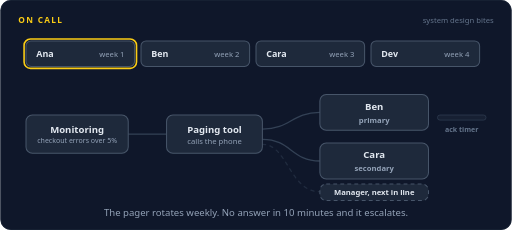
t = 0.00 s
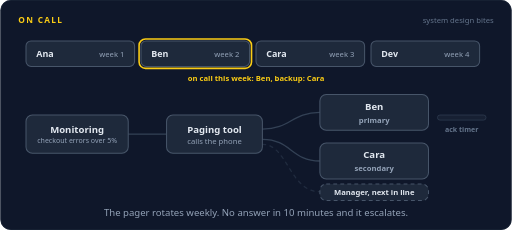
t = 1.30 s
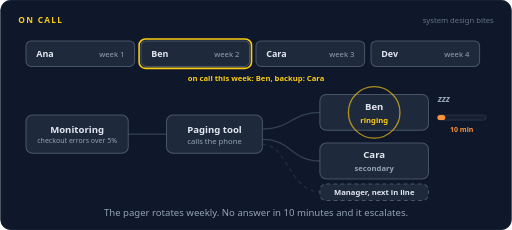
t = 2.61 s
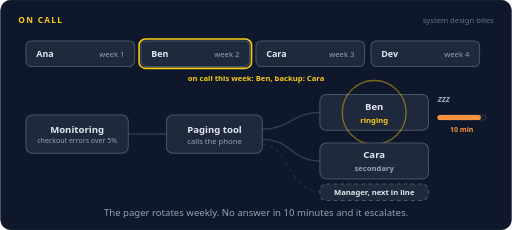
t = 4.00 s
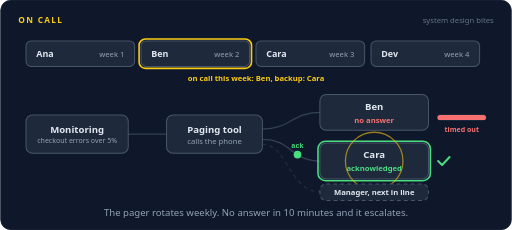
t = 5.35 s
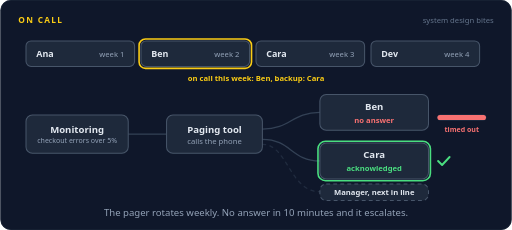
t = 6.39 s

The animated SVG that drew these frames (rendered in a browser with its animation timeline set to each time). Animation: 38 SMIL elements (animate=33,animateMotion=4,animateTransform=1); one cycle of 8.00 s, repeats indefinitely.

<svg xmlns="http://www.w3.org/2000/svg" width="800" height="360" viewBox="0 0 800 360" role="img" aria-labelledby="title desc"><title id="title">On call</title><desc id="desc">A weekly rotation passes the pager from Ana to Ben. Monitoring sees checkout errors over 5 percent and the paging tool calls Ben, who is asleep. After 10 minutes with no answer it escalates to Cara, the secondary, who acknowledges the page.</desc><rect width="800" height="360" rx="16" fill="#0f172a"/><rect x="0.5" y="0.5" width="799" height="359" rx="16" fill="none" stroke="#1e293b"/><text x="28" y="36" font-family="system-ui,-apple-system,'Segoe UI',Roboto,Helvetica,Arial,sans-serif" font-size="13" font-weight="700" letter-spacing="2" fill="#facc15">ON CALL</text><text x="772" y="36" font-family="system-ui,-apple-system,'Segoe UI',Roboto,Helvetica,Arial,sans-serif" font-size="12" fill="#64748b" text-anchor="end">system design bites</text><rect x="40" y="64" width="170" height="40" rx="8" fill="#1e293b" stroke="#475569" stroke-width="1.6"/><text x="56" y="89" font-family="system-ui,-apple-system,'Segoe UI',Roboto,Helvetica,Arial,sans-serif" font-size="14" font-weight="600" fill="#e2e8f0" text-anchor="start">Ana</text><text x="194" y="89" font-family="system-ui,-apple-system,'Segoe UI',Roboto,Helvetica,Arial,sans-serif" font-size="12" font-weight="400" fill="#94a3b8" text-anchor="end">week 1</text><rect x="220" y="64" width="170" height="40" rx="8" fill="#1e293b" stroke="#475569" stroke-width="1.6"/><text x="236" y="89" font-family="system-ui,-apple-system,'Segoe UI',Roboto,Helvetica,Arial,sans-serif" font-size="14" font-weight="600" fill="#e2e8f0" text-anchor="start">Ben</text><text x="374" y="89" font-family="system-ui,-apple-system,'Segoe UI',Roboto,Helvetica,Arial,sans-serif" font-size="12" font-weight="400" fill="#94a3b8" text-anchor="end">week 2</text><rect x="400" y="64" width="170" height="40" rx="8" fill="#1e293b" stroke="#475569" stroke-width="1.6"/><text x="416" y="89" font-family="system-ui,-apple-system,'Segoe UI',Roboto,Helvetica,Arial,sans-serif" font-size="14" font-weight="600" fill="#e2e8f0" text-anchor="start">Cara</text><text x="554" y="89" font-family="system-ui,-apple-system,'Segoe UI',Roboto,Helvetica,Arial,sans-serif" font-size="12" font-weight="400" fill="#94a3b8" text-anchor="end">week 3</text><rect x="580" y="64" width="170" height="40" rx="8" fill="#1e293b" stroke="#475569" stroke-width="1.6"/><text x="596" y="89" font-family="system-ui,-apple-system,'Segoe UI',Roboto,Helvetica,Arial,sans-serif" font-size="14" font-weight="600" fill="#e2e8f0" text-anchor="start">Dev</text><text x="734" y="89" font-family="system-ui,-apple-system,'Segoe UI',Roboto,Helvetica,Arial,sans-serif" font-size="12" font-weight="400" fill="#94a3b8" text-anchor="end">week 4</text><g opacity="1"><animate attributeName="opacity" dur="8s" repeatCount="indefinite" calcMode="linear" keyTimes="0;0.9187;0.9375;0.975;0.9938;1" values="1;1;0;0;1;1"/><g><animateTransform type="translate" attributeName="transform" dur="8s" repeatCount="indefinite" calcMode="linear" keyTimes="0;0.05;0.125;0.95;0.9625;1" values="0,0;0,0;180,0;180,0;0,0;0,0"/><rect x="37" y="61" width="176" height="46" rx="10" fill="none" stroke="#facc15" stroke-width="2.5"/></g></g><text x="400" y="126" font-family="system-ui,-apple-system,'Segoe UI',Roboto,Helvetica,Arial,sans-serif" font-size="12" font-weight="600" fill="#facc15" text-anchor="middle" opacity="0">on call this week: Ben, backup: Cara<animate attributeName="opacity" dur="8s" repeatCount="indefinite" calcMode="linear" keyTimes="0;0.125;0.14;0.91;0.925;1" values="0;0;1;1;0;0"/></text><path d="M200,210 L260,210" fill="none" stroke="#334155" stroke-width="2" stroke-linecap="round" stroke-linejoin="round"></path><path d="M410,202 C455,202 455,176 500,176" fill="none" stroke="#334155" stroke-width="2" stroke-linecap="round" stroke-linejoin="round"></path><path d="M410,218 C455,218 455,252 500,252" fill="none" stroke="#334155" stroke-width="2" stroke-linecap="round" stroke-linejoin="round"></path><path d="M410,226 C450,226 452,300 500,300" fill="none" stroke="#334155" stroke-width="2" stroke-linecap="round" stroke-linejoin="round" stroke-dasharray="5 7" opacity="0.5"></path><rect x="40" y="180" width="160" height="60" rx="10" fill="#1e293b" stroke="#475569" stroke-width="1.6"/><rect x="37" y="177" width="166" height="66" rx="13" fill="none" stroke="#facc15" stroke-width="2.5" opacity="0"><animate attributeName="opacity" dur="8s" repeatCount="indefinite" calcMode="linear" keyTimes="0;0.1625;0.1775;0.2225;0.2375;1" values="0;0;1;1;0;0"/></rect><text x="120" y="208" font-family="system-ui,-apple-system,'Segoe UI',Roboto,Helvetica,Arial,sans-serif" font-size="15" font-weight="600" fill="#e2e8f0" text-anchor="middle">Monitoring</text><text x="120" y="224" font-family="system-ui,-apple-system,'Segoe UI',Roboto,Helvetica,Arial,sans-serif" font-size="11" font-weight="400" fill="#94a3b8" text-anchor="middle">checkout errors over 5%</text><rect x="260" y="180" width="150" height="60" rx="10" fill="#1e293b" stroke="#475569" stroke-width="1.6"/><text x="335" y="208" font-family="system-ui,-apple-system,'Segoe UI',Roboto,Helvetica,Arial,sans-serif" font-size="15" font-weight="600" fill="#e2e8f0" text-anchor="middle">Paging tool</text><text x="335" y="225" font-family="system-ui,-apple-system,'Segoe UI',Roboto,Helvetica,Arial,sans-serif" font-size="12" font-weight="400" fill="#94a3b8" text-anchor="middle">calls the phone</text><rect x="500" y="148" width="170" height="56" rx="10" fill="#1e293b" stroke="#475569" stroke-width="1.6"/><text x="585" y="172" font-family="system-ui,-apple-system,'Segoe UI',Roboto,Helvetica,Arial,sans-serif" font-size="15" font-weight="600" fill="#e2e8f0" text-anchor="middle">Ben</text><g opacity="1"><animate attributeName="opacity" dur="8s" repeatCount="indefinite" calcMode="linear" keyTimes="0;0.2687;0.2875;1" values="1;1;0;0"/><text x="585" y="192" font-family="system-ui,-apple-system,'Segoe UI',Roboto,Helvetica,Arial,sans-serif" font-size="12" font-weight="600" fill="#94a3b8" text-anchor="middle">primary</text></g><g opacity="0"><animate attributeName="opacity" dur="8s" repeatCount="indefinite" calcMode="linear" keyTimes="0;0.2875;0.3062;0.5062;0.525;1" values="0;0;1;1;0;0"/><text x="585" y="192" font-family="system-ui,-apple-system,'Segoe UI',Roboto,Helvetica,Arial,sans-serif" font-size="12" font-weight="600" fill="#facc15" text-anchor="middle">ringing</text></g><g opacity="0"><animate attributeName="opacity" dur="8s" repeatCount="indefinite" calcMode="linear" keyTimes="0;0.525;0.5438;0.9062;0.925;1" values="0;0;1;1;0;0"/><text x="585" y="192" font-family="system-ui,-apple-system,'Segoe UI',Roboto,Helvetica,Arial,sans-serif" font-size="12" font-weight="600" fill="#f87171" text-anchor="middle">no answer</text></g><g opacity="0"><animate attributeName="opacity" dur="8s" repeatCount="indefinite" calcMode="linear" keyTimes="0;0.925;0.9438;1" values="0;0;1;1"/><text x="585" y="192" font-family="system-ui,-apple-system,'Segoe UI',Roboto,Helvetica,Arial,sans-serif" font-size="12" font-weight="600" fill="#94a3b8" text-anchor="middle">primary</text></g><text x="694" y="160" font-family="system-ui,-apple-system,'Segoe UI',Roboto,Helvetica,Arial,sans-serif" font-size="14" font-weight="600" fill="#94a3b8" text-anchor="middle" font-style="italic" opacity="0">zzz<animate attributeName="opacity" dur="8s" repeatCount="indefinite" calcMode="linear" keyTimes="0;0.2875;0.3025;0.56;0.575;1" values="0;0;1;1;0;0"/></text><circle cx="585" cy="176" r="30" fill="none" stroke="#facc15" stroke-width="2" opacity="0"><animate attributeName="r" dur="8s" repeatCount="indefinite" calcMode="linear" keyTimes="0;0.3;0.4;1" values="30;30;70;70"/><animate attributeName="opacity" dur="8s" repeatCount="indefinite" calcMode="linear" keyTimes="0;0.3;0.3012;0.4;1" values="0;0;0.9;0;0"/></circle><circle cx="585" cy="176" r="30" fill="none" stroke="#facc15" stroke-width="2" opacity="0"><animate attributeName="r" dur="8s" repeatCount="indefinite" calcMode="linear" keyTimes="0;0.375;0.475;1" values="30;30;70;70"/><animate attributeName="opacity" dur="8s" repeatCount="indefinite" calcMode="linear" keyTimes="0;0.375;0.3762;0.475;1" values="0;0;0.9;0;0"/></circle><circle cx="585" cy="176" r="30" fill="none" stroke="#facc15" stroke-width="2" opacity="0"><animate attributeName="r" dur="8s" repeatCount="indefinite" calcMode="linear" keyTimes="0;0.45;0.55;1" values="30;30;70;70"/><animate attributeName="opacity" dur="8s" repeatCount="indefinite" calcMode="linear" keyTimes="0;0.45;0.4512;0.55;1" values="0;0;0.9;0;0"/></circle><g opacity="0"><animate attributeName="opacity" dur="8s" repeatCount="indefinite" calcMode="linear" keyTimes="0;0.525;0.5438;0.5812;0.6;1" values="0;0;1;1;0;0"/><rect x="497" y="145" width="176" height="62" rx="12" fill="none" stroke="#f87171" stroke-width="2.5"/></g><rect x="684" y="180" width="76" height="8" rx="4" fill="#172033" stroke="#334155"/><rect x="684" y="180" width="0" height="8" rx="4" fill="#fb923c"><animate attributeName="width" dur="8s" repeatCount="indefinite" calcMode="linear" keyTimes="0;0.2875;0.525;0.925;0.9625;1" values="0;0;76;76;0;0"/><animate attributeName="fill" dur="8s" repeatCount="indefinite" calcMode="discrete" keyTimes="0;0.525" values="#fb923c;#f87171"/></rect><g opacity="1"><animate attributeName="opacity" dur="8s" repeatCount="indefinite" calcMode="linear" keyTimes="0;0.2687;0.2875;1" values="1;1;0;0"/><text x="722" y="206" font-family="system-ui,-apple-system,'Segoe UI',Roboto,Helvetica,Arial,sans-serif" font-size="11" font-weight="600" fill="#64748b" text-anchor="middle">ack timer</text></g><g opacity="0"><animate attributeName="opacity" dur="8s" repeatCount="indefinite" calcMode="linear" keyTimes="0;0.2875;0.3062;0.5062;0.525;1" values="0;0;1;1;0;0"/><text x="722" y="206" font-family="system-ui,-apple-system,'Segoe UI',Roboto,Helvetica,Arial,sans-serif" font-size="11" font-weight="600" fill="#fb923c" text-anchor="middle">10 min</text></g><g opacity="0"><animate attributeName="opacity" dur="8s" repeatCount="indefinite" calcMode="linear" keyTimes="0;0.525;0.5438;0.9062;0.925;1" values="0;0;1;1;0;0"/><text x="722" y="206" font-family="system-ui,-apple-system,'Segoe UI',Roboto,Helvetica,Arial,sans-serif" font-size="11" font-weight="600" fill="#f87171" text-anchor="middle">timed out</text></g><g opacity="0"><animate attributeName="opacity" dur="8s" repeatCount="indefinite" calcMode="linear" keyTimes="0;0.925;0.9438;1" values="0;0;1;1"/><text x="722" y="206" font-family="system-ui,-apple-system,'Segoe UI',Roboto,Helvetica,Arial,sans-serif" font-size="11" font-weight="600" fill="#64748b" text-anchor="middle">ack timer</text></g><rect x="500" y="224" width="170" height="56" rx="10" fill="#1e293b" stroke="#475569" stroke-width="1.6"/><text x="585" y="248" font-family="system-ui,-apple-system,'Segoe UI',Roboto,Helvetica,Arial,sans-serif" font-size="15" font-weight="600" fill="#e2e8f0" text-anchor="middle">Cara</text><g opacity="1"><animate attributeName="opacity" dur="8s" repeatCount="indefinite" calcMode="linear" keyTimes="0;0.6062;0.625;1" values="1;1;0;0"/><text x="585" y="268" font-family="system-ui,-apple-system,'Segoe UI',Roboto,Helvetica,Arial,sans-serif" font-size="12" font-weight="600" fill="#94a3b8" text-anchor="middle">secondary</text></g><g opacity="0"><animate attributeName="opacity" dur="8s" repeatCount="indefinite" calcMode="linear" keyTimes="0;0.625;0.6312;0.6438;0.65;1" values="0;0;1;1;0;0"/><text x="585" y="268" font-family="system-ui,-apple-system,'Segoe UI',Roboto,Helvetica,Arial,sans-serif" font-size="12" font-weight="600" fill="#facc15" text-anchor="middle">ringing</text></g><g opacity="0"><animate attributeName="opacity" dur="8s" repeatCount="indefinite" calcMode="linear" keyTimes="0;0.65;0.6688;0.9062;0.925;1" values="0;0;1;1;0;0"/><text x="585" y="268" font-family="system-ui,-apple-system,'Segoe UI',Roboto,Helvetica,Arial,sans-serif" font-size="12" font-weight="600" fill="#4ade80" text-anchor="middle">acknowledged</text></g><g opacity="0"><animate attributeName="opacity" dur="8s" repeatCount="indefinite" calcMode="linear" keyTimes="0;0.925;0.9438;1" values="0;0;1;1"/><text x="585" y="268" font-family="system-ui,-apple-system,'Segoe UI',Roboto,Helvetica,Arial,sans-serif" font-size="12" font-weight="600" fill="#94a3b8" text-anchor="middle">secondary</text></g><g opacity="0"><animate attributeName="opacity" dur="8s" repeatCount="indefinite" calcMode="linear" keyTimes="0;0.65;0.6688;0.9062;0.925;1" values="0;0;1;1;0;0"/><rect x="497" y="221" width="176" height="62" rx="12" fill="none" stroke="#4ade80" stroke-width="2.5"/></g><g opacity="0"><animate attributeName="opacity" dur="8s" repeatCount="indefinite" calcMode="linear" keyTimes="0;0.65;0.665;0.91;0.925;1" values="0;0;1;1;0;0"/><path d="M685,252 L691.3,258.3 L703,245.7" fill="none" stroke="#4ade80" stroke-width="3" stroke-linecap="round" stroke-linejoin="round"/></g><circle cx="585" cy="252" r="30" fill="none" stroke="#facc15" stroke-width="2" opacity="0"><animate attributeName="r" dur="8s" repeatCount="indefinite" calcMode="linear" keyTimes="0;0.6312;0.7312;1" values="30;30;70;70"/><animate attributeName="opacity" dur="8s" repeatCount="indefinite" calcMode="linear" keyTimes="0;0.6312;0.6325;0.7312;1" values="0;0;0.9;0;0"/></circle><rect x="500" y="288" width="170" height="26" rx="10" fill="#1e293b" stroke="#475569" stroke-width="1.6" stroke-dasharray="6 5"/><text x="585" y="305.2" font-family="system-ui,-apple-system,'Segoe UI',Roboto,Helvetica,Arial,sans-serif" font-size="12" font-weight="600" fill="#e2e8f0" text-anchor="middle">Manager, next in line</text><g opacity="0"><animate attributeName="opacity" dur="8s" repeatCount="indefinite" calcMode="linear" keyTimes="0;0.175;0.179;0.221;0.225;1" values="0;0;1;1;0;0"/><animateMotion dur="8s" repeatCount="indefinite" calcMode="linear" keyPoints="0;0;1;1" keyTimes="0;0.175;0.225;1" path="M200,210 L260,210"/><circle r="6" fill="#f87171"></circle></g><g opacity="0"><animate attributeName="opacity" dur="8s" repeatCount="indefinite" calcMode="linear" keyTimes="0;0.2375;0.2415;0.2835;0.2875;1" values="0;0;1;1;0;0"/><animateMotion dur="8s" repeatCount="indefinite" calcMode="linear" keyPoints="0;0;1;1" keyTimes="0;0.2375;0.2875;1" path="M410,202 C455,202 455,176 500,176"/><circle r="6" fill="#facc15"></circle></g><g opacity="0"><animate attributeName="opacity" dur="8s" repeatCount="indefinite" calcMode="linear" keyTimes="0;0.5375;0.5415;0.5835;0.5875;1" values="0;0;1;1;0;0"/><animateMotion dur="8s" repeatCount="indefinite" calcMode="linear" keyPoints="0;0;1;1" keyTimes="0;0.5375;0.5875;1" path="M410,218 C455,218 455,252 500,252"/><circle r="6" fill="#facc15"></circle></g><g opacity="0"><animate attributeName="opacity" dur="8s" repeatCount="indefinite" calcMode="linear" keyTimes="0;0.65;0.654;0.696;0.7;1" values="0;0;1;1;0;0"/><animateMotion dur="8s" repeatCount="indefinite" calcMode="linear" keyPoints="0;0;1;1" keyTimes="0;0.65;0.7;1" path="M500,252 C455,252 455,218 410,218"/><circle r="6" fill="#4ade80"></circle><text y="-11" font-family="ui-monospace,SFMono-Regular,Menlo,Consolas,monospace" font-size="11" font-weight="600" fill="#4ade80" text-anchor="middle">ack</text></g><text x="400.0" y="338" font-family="system-ui,-apple-system,'Segoe UI',Roboto,Helvetica,Arial,sans-serif" font-size="15" fill="#94a3b8" text-anchor="middle">The pager rotates weekly. No answer in 10 minutes and it escalates.</text></svg>
